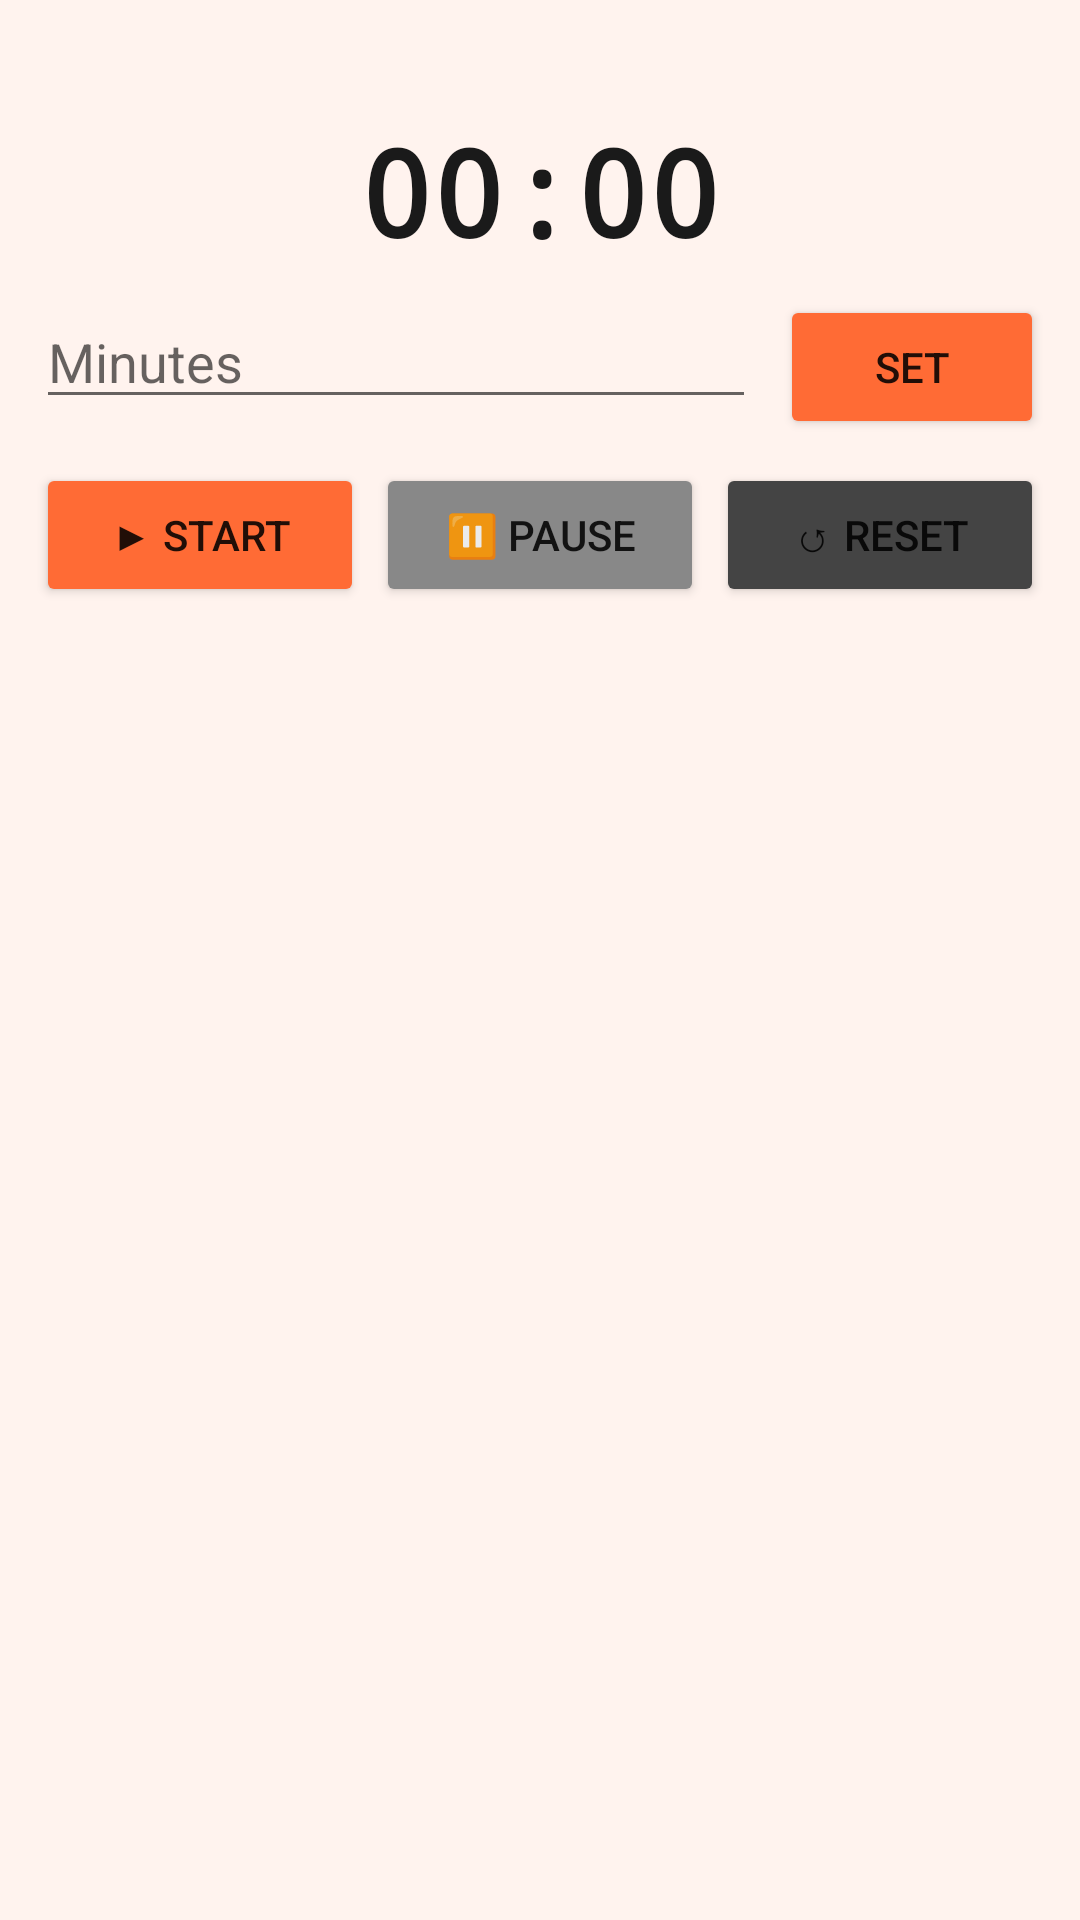

Here is an Android app screen rendered from its layout file. Give the layout XML and the strings, colors and styles it references.
<!-- AndroidManifest.xml: application theme Theme.CulinaryApp -->
<!-- res/layout/view_timer.xml -->
<?xml version="1.0" encoding="utf-8"?>
<LinearLayout xmlns:android="http://schemas.android.com/apk/res/android"
    android:layout_width="match_parent"
    android:layout_height="wrap_content"
    android:orientation="vertical"
    android:background="#FFF3EE"
    android:padding="12dp"
    android:layout_marginBottom="12dp">

    <TextView
        android:id="@+id/tv_timer_label"
        android:layout_width="wrap_content"
        android:layout_height="wrap_content"
        android:textSize="14sp"
        android:textStyle="bold"
        android:textColor="@color/text_primary"
        android:layout_marginBottom="6dp"/>

    <TextView
        android:id="@+id/tv_timer_display"
        android:layout_width="wrap_content"
        android:layout_height="wrap_content"
        android:text="00:00"
        android:textSize="40sp"
        android:textStyle="bold"
        android:textColor="@color/text_primary"
        android:layout_gravity="center_horizontal"
        android:fontFamily="monospace"
        android:layout_marginBottom="8dp"/>

    
    <LinearLayout
        android:layout_width="match_parent"
        android:layout_height="wrap_content"
        android:orientation="horizontal"
        android:layout_marginBottom="8dp">

        <EditText
            android:id="@+id/et_custom_time"
            android:layout_width="0dp"
            android:layout_height="wrap_content"
            android:layout_weight="1"
            android:hint="@string/enter_minutes"
            android:inputType="number"
            android:layout_marginEnd="8dp"/>

        <Button
            android:id="@+id/btn_set_time"
            android:layout_width="wrap_content"
            android:layout_height="wrap_content"
            android:text="@string/set_time"
            android:backgroundTint="@color/primary_orange"/>
    </LinearLayout>

    
    <LinearLayout
        android:layout_width="match_parent"
        android:layout_height="wrap_content"
        android:orientation="horizontal">

        <Button
            android:id="@+id/btn_timer_start"
            android:layout_width="0dp"
            android:layout_height="wrap_content"
            android:layout_weight="1"
            android:text="@string/timer_start"
            android:layout_marginEnd="4dp"
            android:backgroundTint="@color/primary_orange"/>

        <Button
            android:id="@+id/btn_timer_pause"
            android:layout_width="0dp"
            android:layout_height="wrap_content"
            android:layout_weight="1"
            android:text="@string/timer_pause"
            android:layout_marginEnd="4dp"
            android:backgroundTint="#888888"/>

        <Button
            android:id="@+id/btn_timer_reset"
            android:layout_width="0dp"
            android:layout_height="wrap_content"
            android:layout_weight="1"
            android:text="@string/timer_reset"
            android:backgroundTint="#444444"/>
    </LinearLayout>
</LinearLayout>
<!-- resources referenced by this layout -->
<resources>
  <color name="primary_orange">#FF6B35</color>
  <color name="text_primary">#1A1A1A</color>
  <string name="enter_minutes">Minutes</string>
  <string name="set_time">Set</string>
  <string name="timer_pause">⏸ Pause</string>
  <string name="timer_reset">↺ Reset</string>
  <string name="timer_start">▶ Start</string>
  <style name="Theme.CulinaryApp" parent="Theme.MaterialComponents.Light.NoActionBar">
          <item name="colorPrimary">@color/primary_orange</item>
          <item name="colorPrimaryVariant">@color/primary_dark</item>
          <item name="colorOnPrimary">@android:color/white</item>
          <item name="android:statusBarColor">@color/primary_dark</item>
      </style>
  <color name="primary_dark">#CC5520</color>
</resources>
